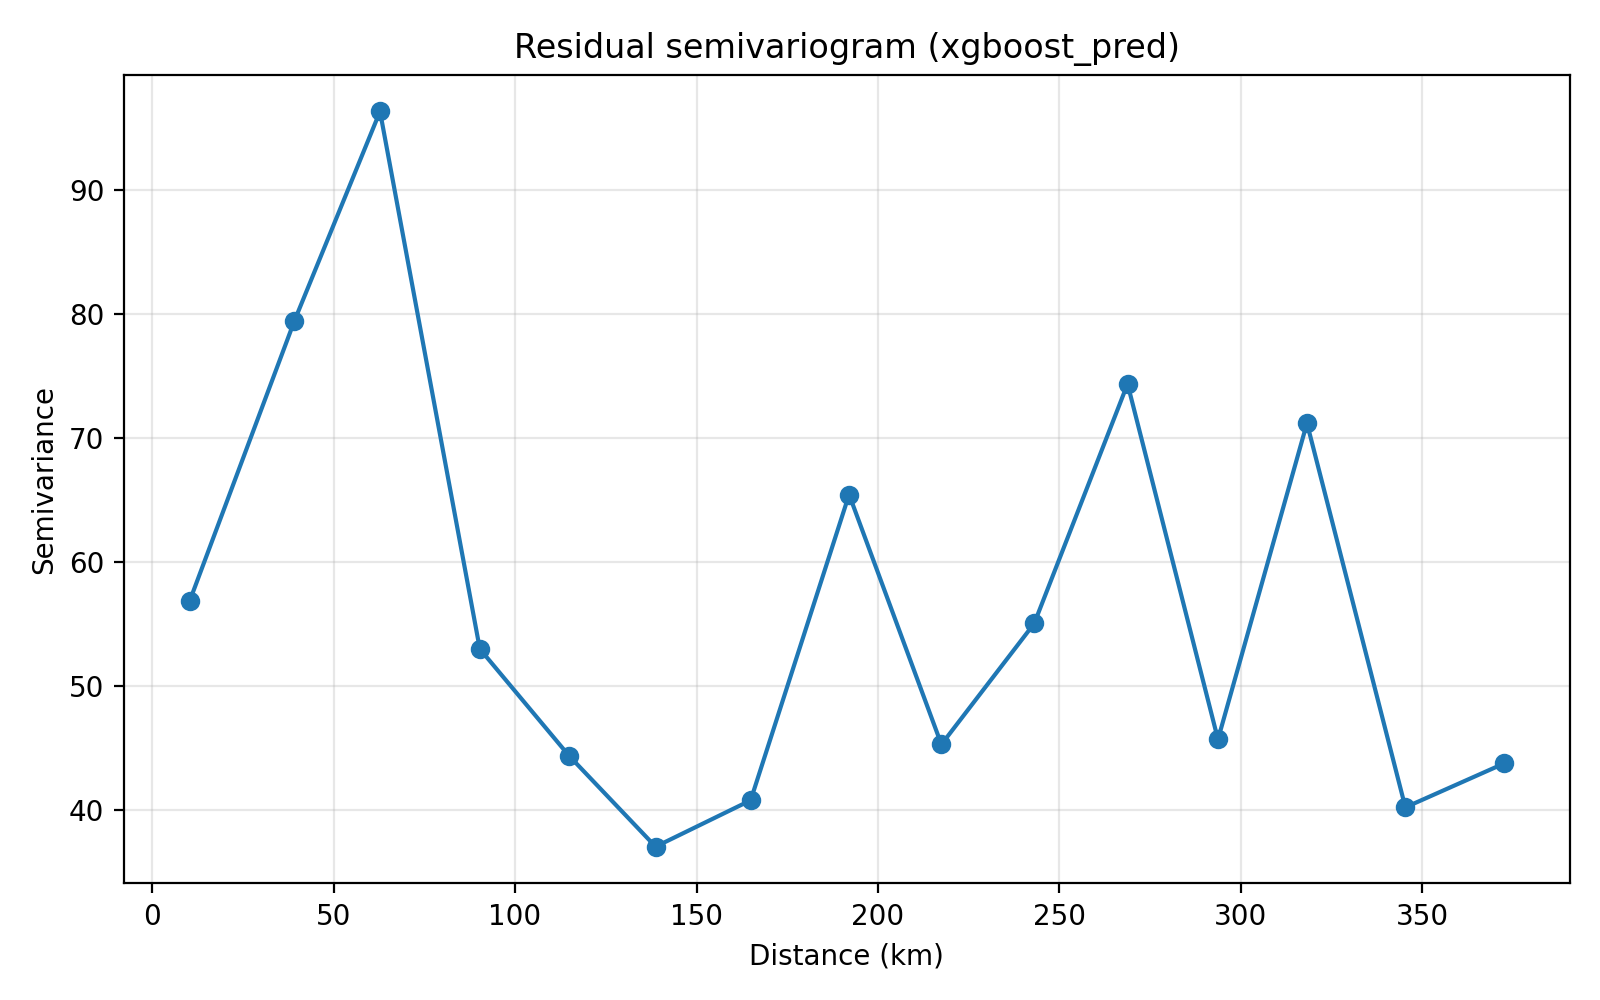

Source data for this figure (header and first rows):
lag_bin, dist_from_km, dist_to_km, dist_mid_km, n_pairs, semivariance, pred_col, residual_definition
1, 0.0, 25.69, 10.3, 6111, 56.8, xgboost_pred, Value - xgboost_pred
2, 25.69, 51.38, 39.22, 8487, 79.44, xgboost_pred, Value - xgboost_pred
3, 51.38, 77.07, 62.78, 5820, 96.32, xgboost_pred, Value - xgboost_pred
4, 77.07, 102.8, 90.29, 7736, 52.95, xgboost_pred, Value - xgboost_pred
5, 102.8, 128.4, 114.9, 6547, 44.33, xgboost_pred, Value - xgboost_pred
6, 128.4, 154.1, 138.7, 6201, 37, xgboost_pred, Value - xgboost_pred
7, 154.1, 179.8, 164.9, 4765, 40.74, xgboost_pred, Value - xgboost_pred
8, 179.8, 205.5, 192.1, 4010, 65.41, xgboost_pred, Value - xgboost_pred
9, 205.5, 231.2, 217.5, 7253, 45.25, xgboost_pred, Value - xgboost_pred
10, 231.2, 256.9, 243.1, 6433, 55.01, xgboost_pred, Value - xgboost_pred
11, 256.9, 282.6, 268.8, 5656, 74.34, xgboost_pred, Value - xgboost_pred
12, 282.6, 308.3, 293.7, 5508, 45.66, xgboost_pred, Value - xgboost_pred
13, 308.3, 333.9, 318.2, 4648, 71.17, xgboost_pred, Value - xgboost_pred
14, 333.9, 359.6, 345.3, 1960, 40.18, xgboost_pred, Value - xgboost_pred
15, 359.6, 385.3, 372.6, 1307, 43.72, xgboost_pred, Value - xgboost_pred
